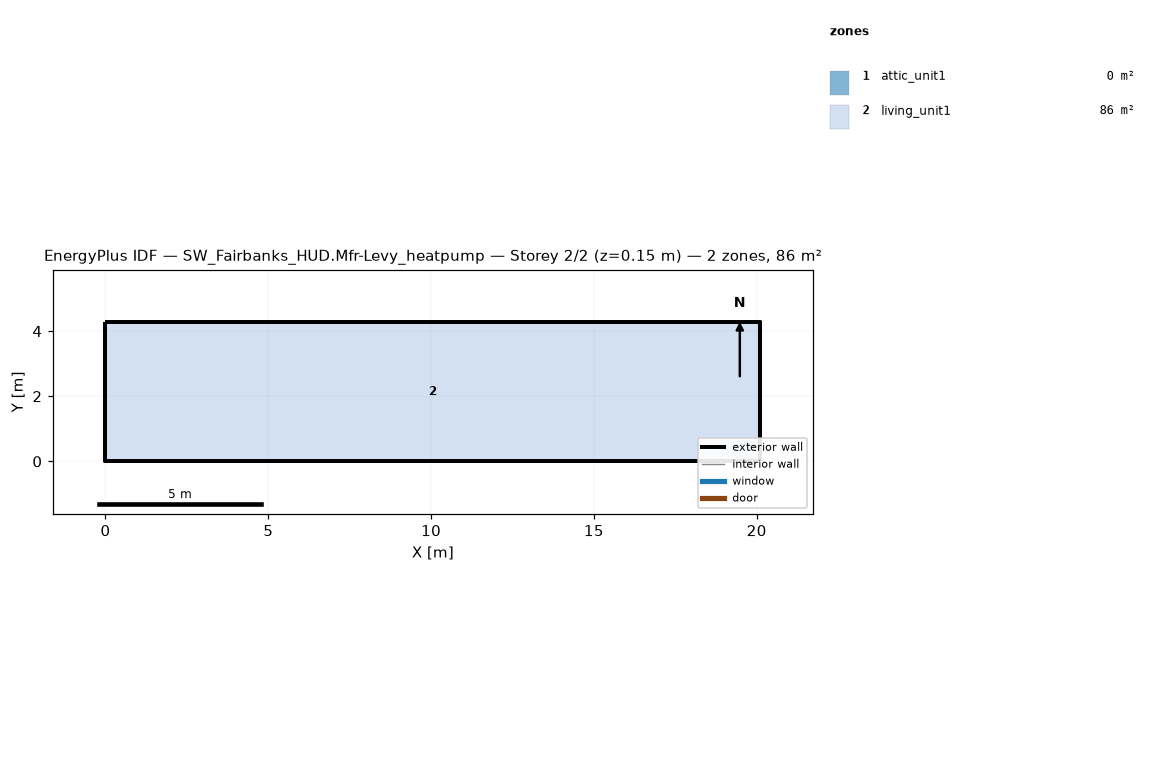
=== STOREY PLAN SPEC (per zone: floor XY polygon, exterior-wall plan segments, windows/doors) ===
zone 1: attic_unit1  (0.0 m²)
  exterior wall: (20.11, 0.00) – (20.11, 4.27) – (20.11, 2.13)  [6.4 m]
  exterior wall: (0.00, 4.27) – (0.00, 0.00) – (0.00, 2.13)  [6.4 m]
zone 2: living_unit1  (85.9 m²)
  floor: (0.00, 0.00) (0.00, 4.27) (20.11, 4.27) (20.11, 0.00)
  exterior wall: (0.00, 0.00) – (20.11, 0.00)  [20.1 m]
  exterior wall: (20.11, 0.00) – (20.11, 4.27)  [4.3 m]
  exterior wall: (20.11, 4.27) – (0.00, 4.27)  [20.1 m]
  exterior wall: (0.00, 4.27) – (0.00, 0.00)  [4.3 m]

=== DERIVED (storey summary) ===
Building: SW_Fairbanks_HUD.Mfr-Levy_heatpump
Storey: 2 of 2  (floor level z = 0.15 m)
Storey gross floor area: 85.9 m²
Zones on this storey: 2
  - attic_unit1: floor 0.0 m²; exterior wall 12.8 m (1.3 m²); WWR 0.0%
  - living_unit1: floor 85.9 m²; exterior wall 48.8 m (111.5 m²); WWR 0.0%
Zone adjacency: (none detected)